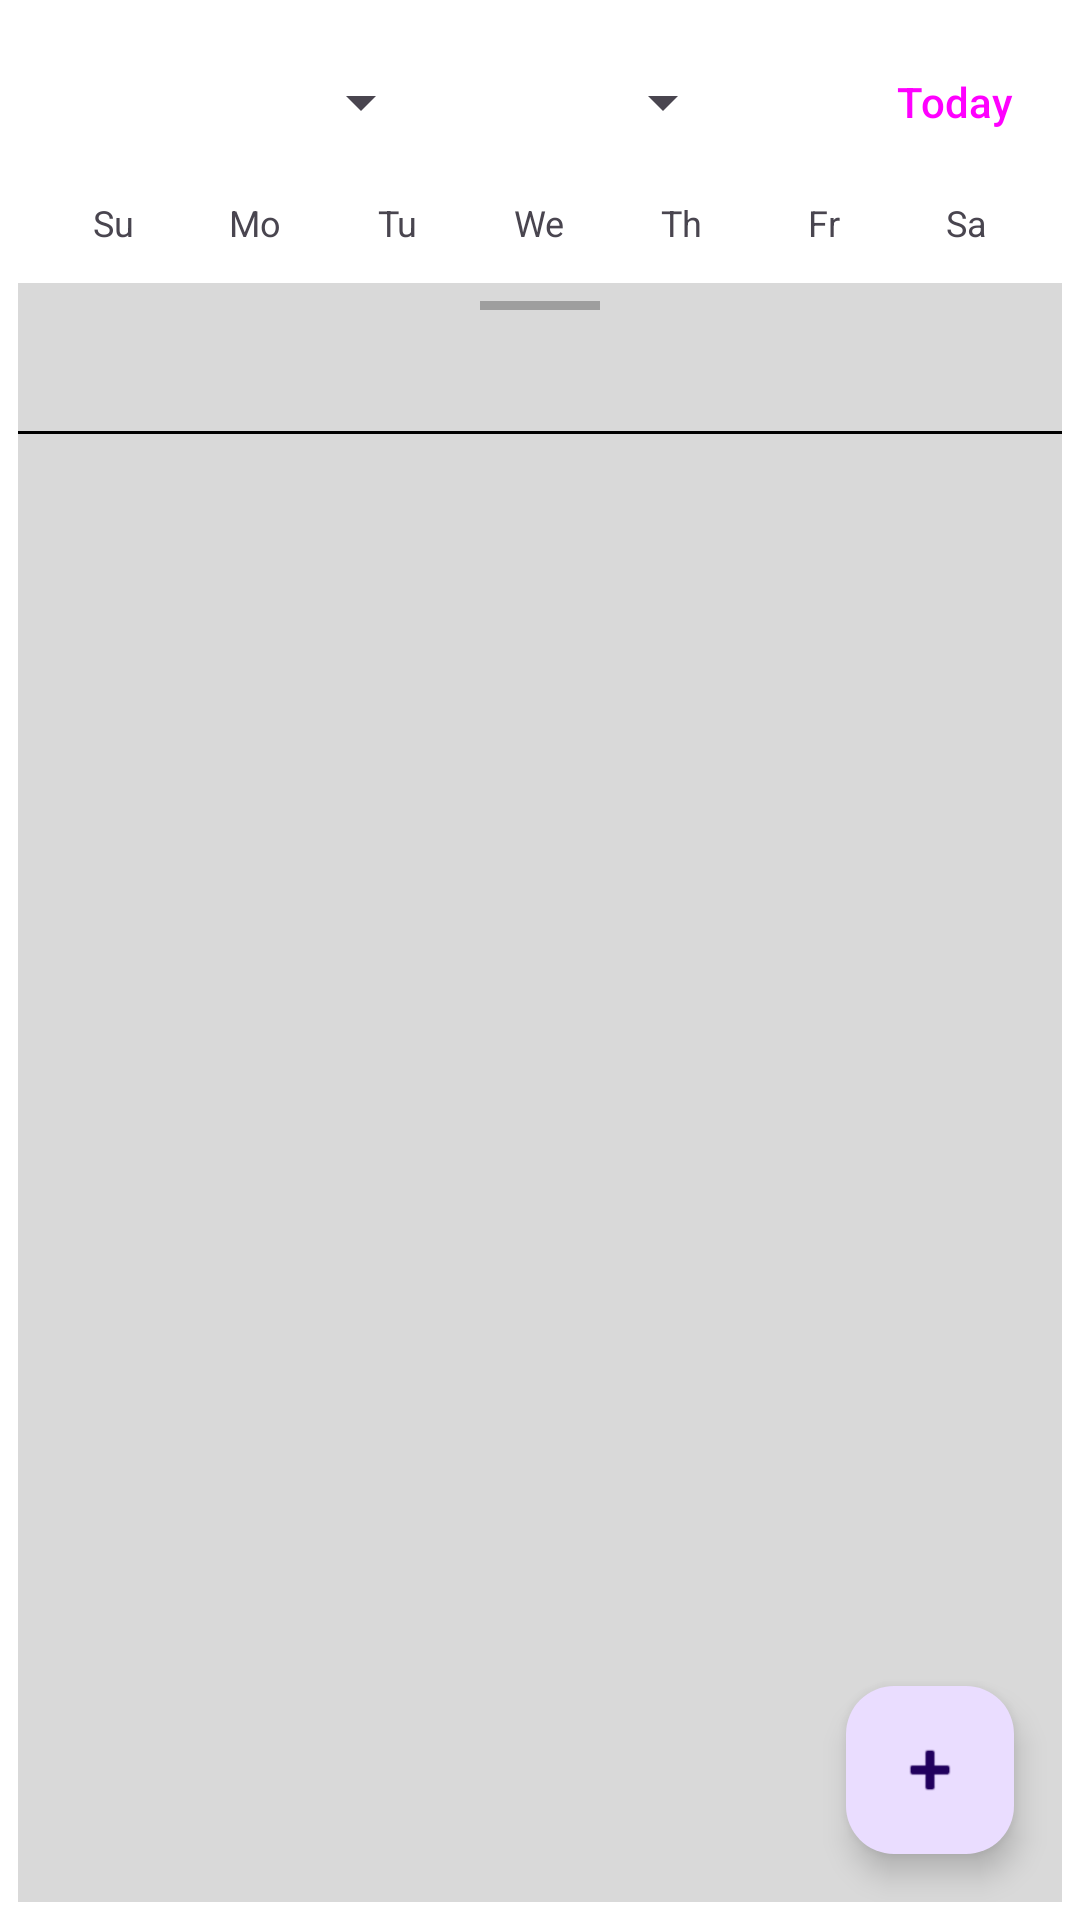

The Android layout XML behind this screen, and the referenced resources:
<!-- AndroidManifest.xml: application theme Theme.Assignment3 -->
<!-- res/layout/fragment_monthly_calendar_view.xml -->
<?xml version="1.0" encoding="utf-8"?>
<LinearLayout xmlns:android="http://schemas.android.com/apk/res/android"
    xmlns:app="http://schemas.android.com/apk/res-auto"
    xmlns:tools="http://schemas.android.com/tools"
    tools:context=".MonthlyCalendarFragment"
    android:layout_width="match_parent"
    android:layout_height="match_parent"
    android:orientation="vertical"
    android:padding="6dp"
    android:background="@color/white">

    
    <LinearLayout
        android:id="@+id/controls_row"
        android:layout_width="match_parent"
        android:layout_height="wrap_content"
        android:orientation="horizontal"
        android:gravity="center_vertical"
        android:paddingHorizontal="2dp"
        android:paddingVertical="4dp">

        
        
        <ImageButton
            android:id="@+id/prev_month"
            android:layout_width="36dp"
            android:layout_height="36dp"
            android:background="?attr/selectableItemBackgroundBorderless"
            android:contentDescription="Previous month"
            android:padding="10dp"
            android:rotation="180"
            android:scaleType="fitCenter"
            android:src="@drawable/ic_chevron_right" />

        <Spinner
            android:id="@+id/month_spinner"
            android:layout_width="0dp"
            android:layout_height="wrap_content"
            android:layout_weight="1"
            android:contentDescription="Month" />

        <Spinner
            android:id="@+id/year_spinner"
            android:layout_width="0dp"
            android:layout_height="wrap_content"
            android:layout_weight="1"
            android:contentDescription="Year" />

        <ImageButton
            android:id="@+id/next_month"
            android:layout_width="36dp"
            android:layout_height="36dp"
            android:background="?attr/selectableItemBackgroundBorderless"
            android:contentDescription="Next month"
            android:padding="10dp"
            android:scaleType="fitCenter"
            android:src="@drawable/ic_chevron_right" />

        <Button
            android:id="@+id/today_button"
            style="@style/Widget.Material3.Button.TonalButton"
            android:layout_width="wrap_content"
            android:layout_height="wrap_content"
            android:layout_marginStart="4dp"
            android:minWidth="0dp"
            android:paddingHorizontal="14dp"
            android:text="Today" />
    </LinearLayout>

    
    <LinearLayout
        android:id="@+id/calendar_section"
        android:layout_width="match_parent"
        android:layout_height="wrap_content"
        android:orientation="vertical"
        android:paddingHorizontal="8dp"
        android:paddingBottom="8dp">

        <LinearLayout
            android:layout_width="match_parent"
            android:layout_height="wrap_content"
            android:orientation="horizontal"
            android:paddingVertical="4dp">

            <TextView style="@style/DowLabel" android:text="Su" />
            <TextView style="@style/DowLabel" android:text="Mo" />
            <TextView style="@style/DowLabel" android:text="Tu" />
            <TextView style="@style/DowLabel" android:text="We" />
            <TextView style="@style/DowLabel" android:text="Th" />
            <TextView style="@style/DowLabel" android:text="Fr" />
            <TextView style="@style/DowLabel" android:text="Sa" />
        </LinearLayout>

        
        <androidx.recyclerview.widget.RecyclerView
            android:id="@+id/calendar_grid"
            android:layout_width="match_parent"
            android:layout_height="wrap_content"
            android:nestedScrollingEnabled="false"
            tools:itemCount="35"
            tools:layoutManager="androidx.recyclerview.widget.GridLayoutManager"
            tools:spanCount="7"
            tools:listitem="@layout/item_day" />
    </LinearLayout>

    
    <LinearLayout
        android:id="@+id/date_header"
        android:layout_width="match_parent"
        android:layout_height="wrap_content"
        android:orientation="vertical"
        android:gravity="center_horizontal"
        android:background="#D9D9D9">

        
        <View
            android:layout_width="40dp"
            android:layout_height="3dp"
            android:layout_marginTop="6dp"
            android:background="#9E9E9E" />

        <TextView
            android:id="@+id/selected_date"
            android:layout_width="match_parent"
            android:layout_height="wrap_content"
            android:gravity="center"
            android:paddingVertical="8dp"
            android:textColor="@color/black"
            android:textSize="18sp"
            tools:text="June 13 2026" />

        <View
            android:layout_width="match_parent"
            android:layout_height="1dp"
            android:background="@color/black" />
    </LinearLayout>

    
    <FrameLayout
        android:id="@+id/events_panel"
        android:layout_width="match_parent"
        android:layout_height="0dp"
        android:layout_weight="1"
        android:background="#D9D9D9">

        
        <ScrollView
            android:layout_width="match_parent"
            android:layout_height="match_parent"
            android:clipToPadding="false"
            android:paddingBottom="84dp">

            <LinearLayout
                android:id="@+id/task_sections"
                android:layout_width="match_parent"
                android:layout_height="wrap_content"
                android:orientation="vertical"
                android:padding="8dp" />
        </ScrollView>

        <com.google.android.material.floatingactionbutton.FloatingActionButton
            android:id="@+id/add_event"
            android:layout_width="wrap_content"
            android:layout_height="wrap_content"
            android:layout_gravity="bottom|end"
            android:layout_margin="16dp"
            android:src="@android:drawable/ic_input_add"
            android:contentDescription="Add event" />
    </FrameLayout>
</LinearLayout>
<!-- res/layout/item_day.xml (included above) -->
<?xml version="1.0" encoding="utf-8"?>
<LinearLayout xmlns:android="http://schemas.android.com/apk/res/android"
    android:layout_width="match_parent"
    android:layout_height="50dp"
    android:gravity="center_horizontal"
    android:orientation="vertical"
    android:paddingTop="2dp">

    <TextView
        android:id="@+id/day_text"
        android:layout_width="38dp"
        android:layout_height="38dp"
        android:gravity="center"
        android:textSize="16sp" />

    
    <LinearLayout
        android:id="@+id/day_dots"
        android:layout_width="wrap_content"
        android:layout_height="6dp"
        android:layout_marginTop="2dp"
        android:gravity="center"
        android:orientation="horizontal" />
</LinearLayout>
<!-- resources referenced by this layout -->
<resources>
  <style name="DowLabel">
          <item name="android:layout_width">0dp</item>
          <item name="android:layout_height">wrap_content</item>
          <item name="android:layout_weight">1</item>
          <item name="android:gravity">center</item>
          <item name="android:textSize">12sp</item>
      </style>
  <style name="Theme.Assignment3" parent="Base.Theme.Assignment3" />
  <style name="Base.Theme.Assignment3" parent="Theme.Material3.DayNight.NoActionBar">
          
          
      </style>
  <!-- not gathered from this repository: default colours our renderer supplied (Android Studio template values) -->
  <color name="black">#FF000000</color>
  <color name="white">#FFFFFFFF</color>
</resources>
